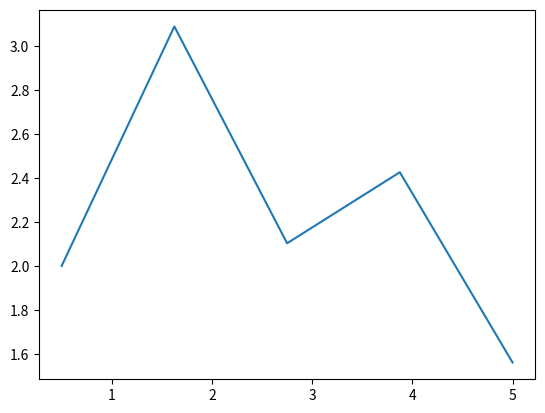

The script that saved this image:
from matplotlib import pyplot as plt
import numpy as np

def f(x):
    return np.arctan(x)

def df(x):
    return 1/(x**2 + 1)

def ef(x, y):
    return np.cos(x**2)

def fd_error(f,df,x0,h0,hn,n):
    h = np.linspace(h0,hn,n+1)
    aprox = (f(x0+h) - f(x0))/ h
    e = abs(df(x0) - aprox)
    aproxima = (f(x0+0.1) - f(x0)) * 10

    plt.loglog(h, e)
    plt.gca().invert_xaxis()
    plt.show()

def ode_solver(f,x0,y0,xn,n,plot):
    x = np.linspace(x0, xn, n+1)
    h = x[2] - x[1]
    y = np.zeros(n+1)
    y[0] = y0
    for i in range(1, n+1):
        y[i] = y[i-1] + h*f(x[i-1], y[i-1])
    
    if(plot):
        plt.plot(x, y)
        plt.show()
    
    return x, y

ode_solver(ef, 0.5, 2, 5, 4, True)
